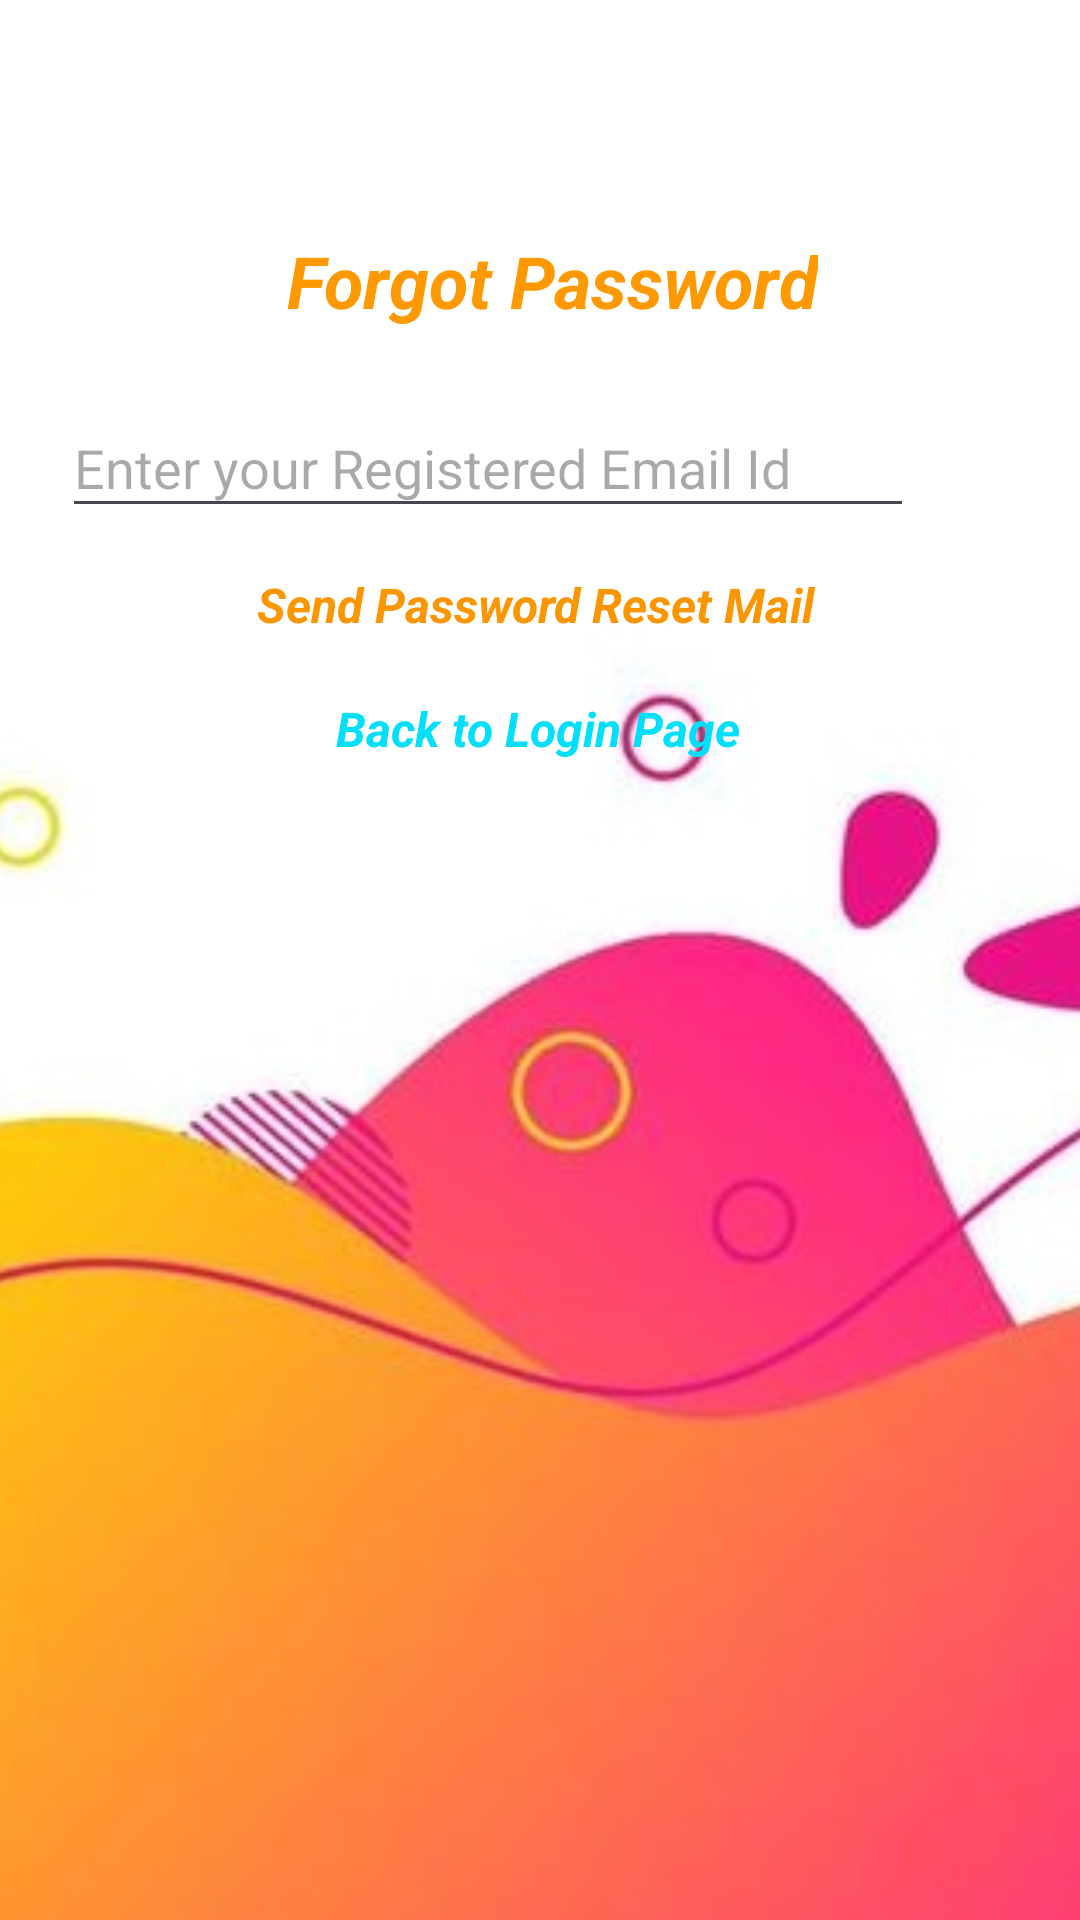

Layout XML and referenced resources for this Android screen:
<!-- AndroidManifest.xml: application theme Theme.Sangrah -->
<!-- res/layout/activity_password_reset.xml -->
<?xml version="1.0" encoding="utf-8"?>
<androidx.constraintlayout.widget.ConstraintLayout xmlns:android="http://schemas.android.com/apk/res/android"
    xmlns:app="http://schemas.android.com/apk/res-auto"
    xmlns:tools="http://schemas.android.com/tools"
    android:layout_width="match_parent"
    android:layout_height="match_parent"
    tools:context=".PasswordReset">

    <ImageView
        android:id="@+id/imageView7"
        android:layout_width="518dp"
        android:layout_height="1013dp"
        app:layout_constraintBottom_toBottomOf="parent"
        app:layout_constraintEnd_toEndOf="parent"
        app:layout_constraintStart_toStartOf="parent"
        app:layout_constraintTop_toTopOf="parent"
        app:srcCompat="@drawable/th3"
        tools:srcCompat="@drawable/th3" />

    <TextView
        android:id="@+id/textView10"
        android:layout_width="wrap_content"
        android:layout_height="wrap_content"
        android:text="Forgot Password"
        android:textColor="#FF9902"
        android:textSize="24sp"
        android:textStyle="bold|italic"
        app:layout_constraintBottom_toBottomOf="parent"
        app:layout_constraintEnd_toEndOf="@+id/imageView7"
        app:layout_constraintHorizontal_bias="0.365"
        app:layout_constraintStart_toStartOf="parent"
        app:layout_constraintTop_toTopOf="parent"
        app:layout_constraintVertical_bias="0.127" />

    <EditText
        android:id="@+id/editTextText6"
        android:layout_width="284dp"
        android:layout_height="43dp"
        android:ems="10"
        android:hint="Enter your Registered Email Id"
        android:inputType="text"
        android:textColor="#050505"
        app:layout_constraintBottom_toBottomOf="parent"
        app:layout_constraintEnd_toEndOf="parent"
        app:layout_constraintHorizontal_bias="0.644"
        app:layout_constraintStart_toStartOf="@+id/imageView7"
        app:layout_constraintTop_toTopOf="parent"
        app:layout_constraintVertical_bias="0.223" />

    <TextView
        android:id="@+id/textView11"
        android:layout_width="214dp"
        android:layout_height="35dp"
        android:clickable="true"
        android:text="Send Password Reset Mail"
        android:textAlignment="center"
        android:textColor="#FA9602"
        android:textSize="16sp"
        android:textStyle="bold|italic"
        app:layout_constraintBottom_toBottomOf="parent"
        app:layout_constraintEnd_toEndOf="parent"
        app:layout_constraintHorizontal_bias="0.489"
        app:layout_constraintStart_toStartOf="parent"
        app:layout_constraintTop_toTopOf="parent"
        app:layout_constraintVertical_bias="0.315" />

    <TextView
        android:id="@+id/textView12"
        android:layout_width="wrap_content"
        android:layout_height="wrap_content"
        android:clickable="true"
        android:text="Back to Login Page"
        android:textColor="#01DFFB"
        android:textSize="16sp"
        android:textStyle="bold|italic"
        app:layout_constraintBottom_toBottomOf="parent"
        app:layout_constraintEnd_toEndOf="parent"
        app:layout_constraintHorizontal_bias="0.498"
        app:layout_constraintStart_toStartOf="parent"
        app:layout_constraintTop_toTopOf="parent"
        app:layout_constraintVertical_bias="0.375" />
</androidx.constraintlayout.widget.ConstraintLayout>
<!-- resources referenced by this layout -->
<resources>
  <!-- drawable th3: jpg bitmap (drawable, 35116 bytes) -->
  <style name="Theme.Sangrah" parent="Base.Theme.Sangrah" />
  <style name="Base.Theme.Sangrah" parent="Theme.Material3.DayNight.NoActionBar">
          
          
      </style>
</resources>
